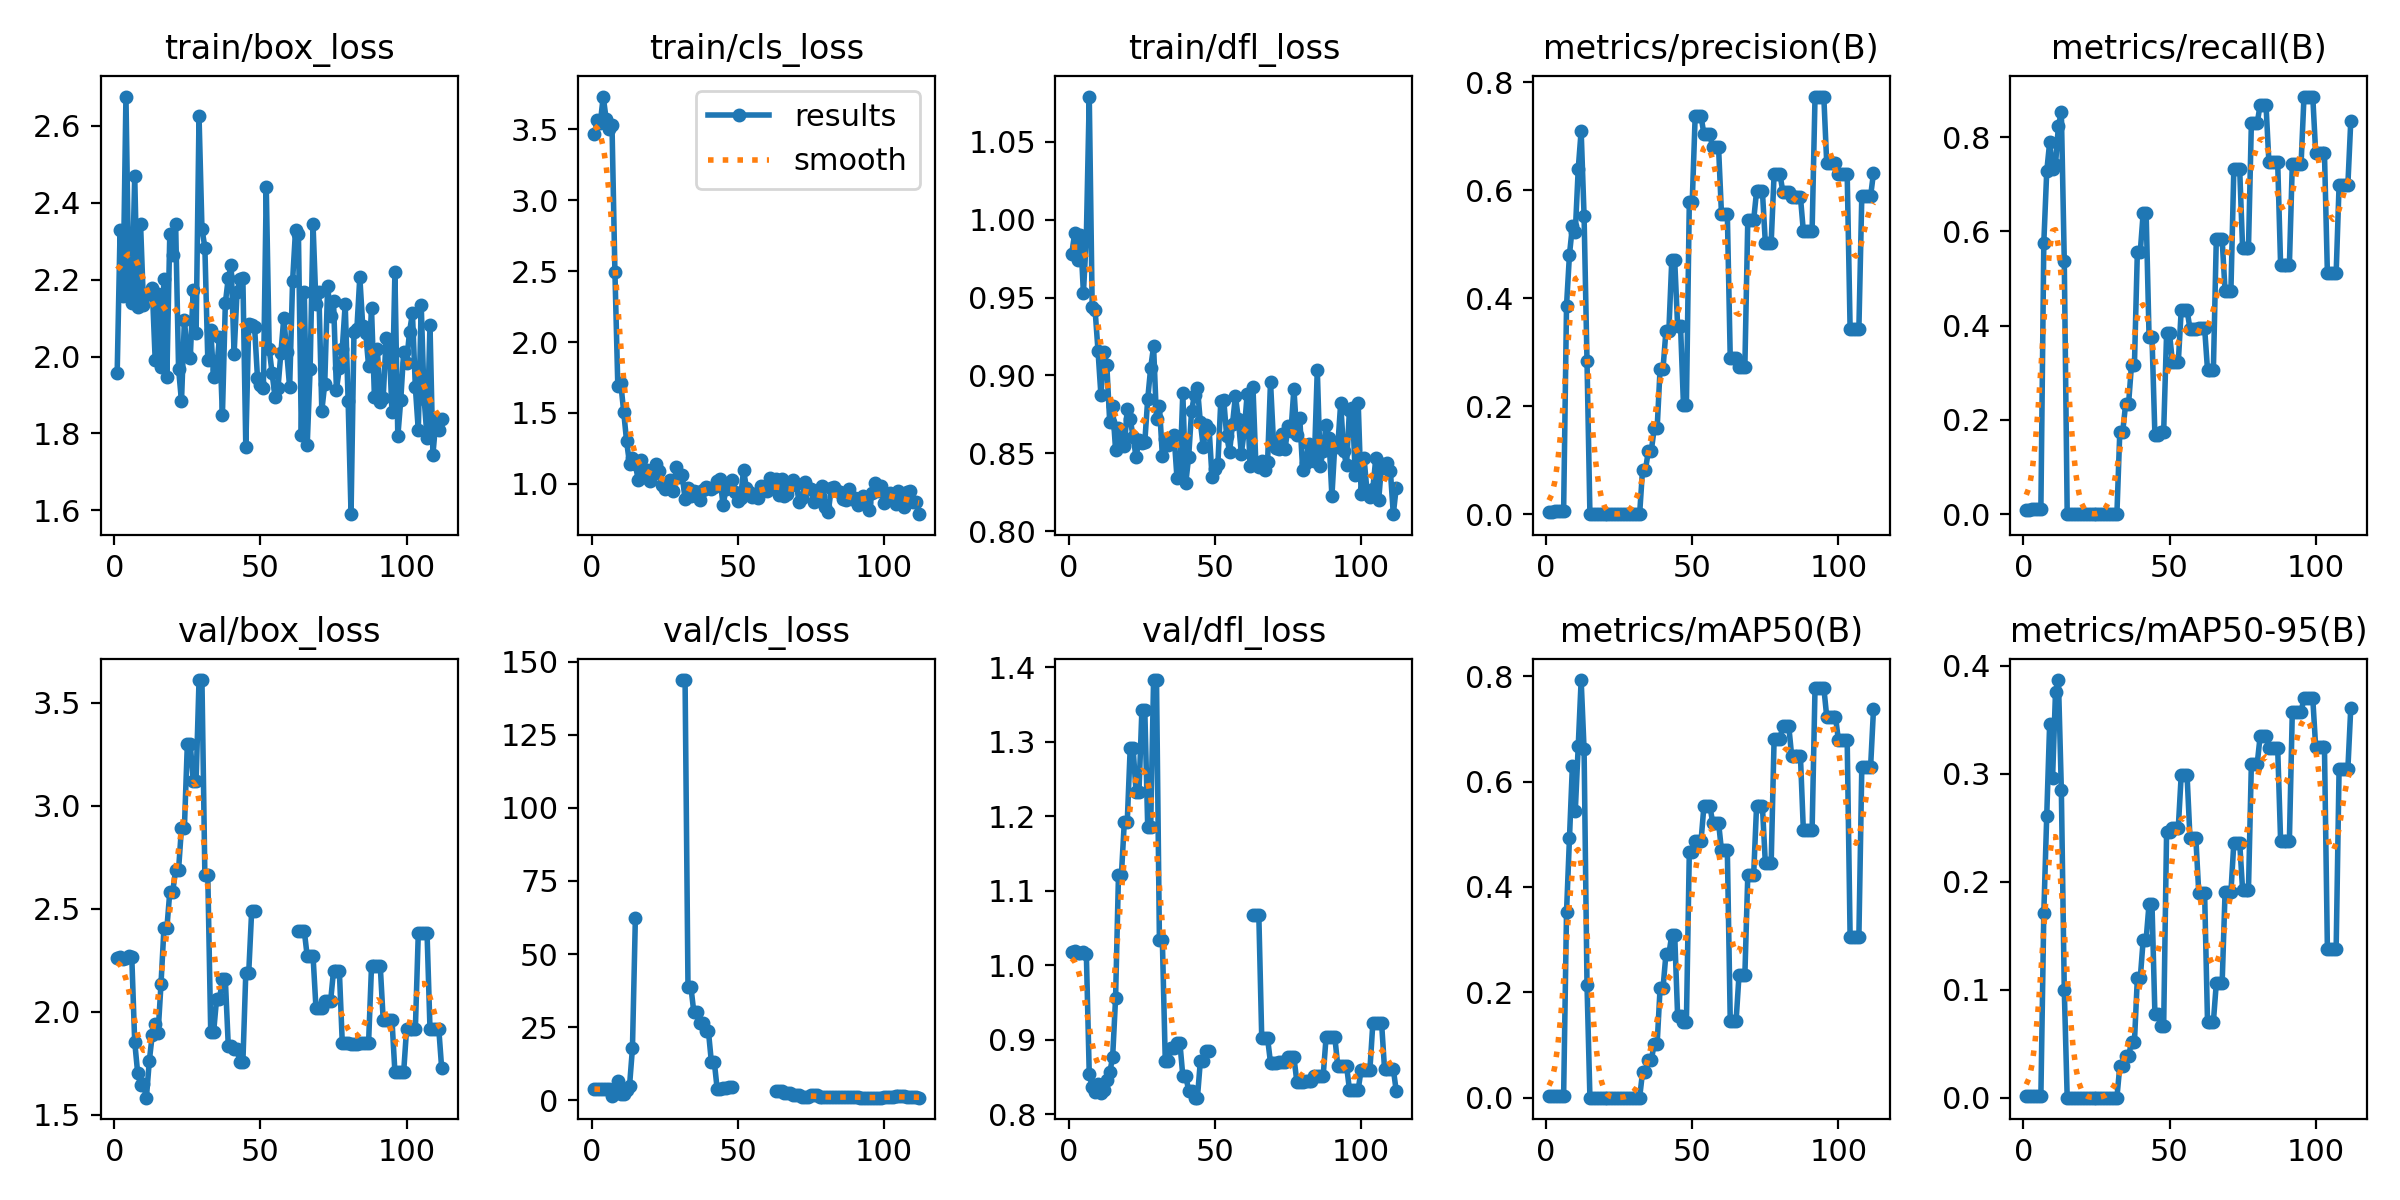

The data file committed next to this chart (first rows):
epoch, time, train/box_loss, train/cls_loss, train/dfl_loss, metrics/precision(B), metrics/recall(B), metrics/mAP50(B), metrics/mAP50-95(B), val/box_loss, val/cls_loss, val/dfl_loss, lr/pg0, lr/pg1, lr/pg2
1, 9.947, 1.956, 3.466, 0.978, 0.00444, 0.00948, 0.00227, 0.00153, 2.26, 3.928, 1.018, 0, 0, 0
2, 11.34, 2.33, 3.563, 0.9912, 0.00444, 0.00948, 0.00227, 0.00153, 2.266, 3.92, 1.018, 1.99604e-05, 1.99604e-05, 1.99604e-05
3, 12.39, 2.159, 3.541, 0.9743, 0.00556, 0.01185, 0.00284, 0.00198, 2.256, 3.907, 1.016, 3.98416e-05, 3.98416e-05, 3.98416e-05
4, 13.22, 2.676, 3.73, 0.9903, 0.00556, 0.01185, 0.00284, 0.00198, 2.26, 3.901, 1.017, 5.96436e-05, 5.96436e-05, 5.96436e-05
5, 13.89, 2.186, 3.573, 0.953, 0.00556, 0.01185, 0.00284, 0.00198, 2.27, 3.893, 1.017, 7.93664e-05, 7.93664e-05, 7.93664e-05
6, 14.62, 2.14, 3.499, 0.9889, 0.00556, 0.01185, 0.00284, 0.00198, 2.264, 3.889, 1.015, 9.901e-05, 9.901e-05, 9.901e-05
7, 15.32, 2.47, 3.531, 1.079, 0.3863, 0.5758, 0.3526, 0.1709, 1.853, 1.56, 0.8535, 0.0001186, 0.0001186, 0.0001186
8, 16.22, 2.128, 2.496, 0.944, 0.4804, 0.7275, 0.4919, 0.2611, 1.704, 3.329, 0.8369, 0.0001381, 0.0001381, 0.0001381
9, 17.12, 2.346, 1.687, 0.9419, 0.5326, 0.7891, 0.6294, 0.3461, 1.645, 6.586, 0.8293, 0.0001575, 0.0001575, 0.0001575
10, 18.09, 2.135, 1.711, 0.9157, 0.5227, 0.7322, 0.5448, 0.2959, 1.647, 2.249, 0.8404, 0.0001768, 0.0001768, 0.0001768
11, 19.03, 2.161, 1.51, 0.8871, 0.6393, 0.7417, 0.6673, 0.3755, 1.582, 2.197, 0.8278, 0.000196, 0.000196, 0.000196
12, 20.04, 2.164, 1.3, 0.9153, 0.7096, 0.8246, 0.7926, 0.3865, 1.761, 3.38, 0.8321, 0.0002152, 0.0002152, 0.0002152
13, 21.21, 2.179, 1.143, 0.9067, 0.5521, 0.8531, 0.6609, 0.2844, 1.888, 4.952, 0.8454, 0.0002343, 0.0002343, 0.0002343
14, 22.7, 1.991, 1.185, 0.8701, 0.2841, 0.5379, 0.2147, 0.09973, 1.939, 17.82, 0.8559, 0.0002533, 0.0002533, 0.0002533
15, 24.16, 2.163, 1.137, 0.8801, 0, 0, 0, 0, 1.898, 62.47, 0.8764, 0.0002722, 0.0002722, 0.0002722
16, 25.52, 1.973, 1.025, 0.8522, 0, 0, 0, 0, 2.136, inf, 0.9557, 0.0002911, 0.0002911, 0.0002911
17, 27.04, 2.201, 1.171, 0.8661, 0, 0, 0, 0, 2.405, inf, 1.122, 0.0003099, 0.0003099, 0.0003099
18, 28.05, 1.946, 1.047, 0.8568, 0, 0, 0, 0, 2.405, inf, 1.122, 0.0003286, 0.0003286, 0.0003286
19, 29.05, 2.319, 1.096, 0.8548, 0, 0, 0, 0, 2.582, inf, 1.193, 0.0003472, 0.0003472, 0.0003472
20, 30.21, 2.264, 1.02, 0.8784, 0, 0, 0, 0, 2.582, inf, 1.193, 0.0003657, 0.0003657, 0.0003657
21, 31.39, 2.345, 1.07, 0.872, 0, 0, 0, 0, 2.689, inf, 1.291, 0.0003842, 0.0003842, 0.0003842
22, 32.4, 1.969, 1.141, 0.8607, 0, 0, 0, 0, 2.689, inf, 1.291, 0.0004025, 0.0004025, 0.0004025
23, 33.38, 1.883, 1.093, 0.8476, 0, 0, 0, 0, 2.895, inf, 1.233, 0.0004208, 0.0004208, 0.0004208
24, 34.3, 2.096, 0.9933, 0.8583, 0, 0, 0, 0, 2.895, inf, 1.233, 0.0004391, 0.0004391, 0.0004391
25, 35.32, 2.005, 0.9648, 0.8565, 0, 0, 0, 0, 3.299, inf, 1.342, 0.0004572, 0.0004572, 0.0004572
26, 36.47, 1.995, 0.9858, 0.8573, 0, 0, 0, 0, 3.299, inf, 1.342, 0.0004752, 0.0004752, 0.0004752
27, 37.44, 2.174, 1.03, 0.885, 0, 0, 0, 0, 3.123, inf, 1.185, 0.0004932, 0.0004932, 0.0004932
28, 38.24, 2.061, 0.947, 0.9048, 0, 0, 0, 0, 3.123, inf, 1.185, 0.0005111, 0.0005111, 0.0005111
29, 39.26, 2.626, 1.117, 0.9186, 0, 0, 0, 0, 3.611, inf, 1.383, 0.000529, 0.000529, 0.000529
30, 40.25, 2.333, 1.046, 0.872, 0, 0, 0, 0, 3.611, inf, 1.383, 0.0005467, 0.0005467, 0.0005467
31, 41.31, 2.284, 1.062, 0.8807, 0, 0, 0, 0, 2.662, 143.7, 1.033, 0.0005644, 0.0005644, 0.0005644
32, 42.25, 1.992, 0.8934, 0.8485, 0, 0, 0, 0, 2.662, 143.7, 1.033, 0.0005819, 0.0005819, 0.0005819
33, 43.24, 2.068, 0.9745, 0.8589, 0.08222, 0.1754, 0.04832, 0.0294, 1.902, 38.73, 0.8717, 0.0005994, 0.0005994, 0.0005994
34, 44.19, 1.946, 0.916, 0.8551, 0.08222, 0.1754, 0.04832, 0.0294, 1.902, 38.73, 0.8717, 0.0006169, 0.0006169, 0.0006169
35, 45.18, 1.964, 0.9496, 0.8598, 0.1175, 0.2346, 0.07093, 0.03857, 2.061, 30.13, 0.8886, 0.0006342, 0.0006342, 0.0006342
36, 46.19, 2.052, 0.9434, 0.8618, 0.1175, 0.2346, 0.07093, 0.03857, 2.061, 30.13, 0.8886, 0.0006515, 0.0006515, 0.0006515
37, 47.12, 1.847, 0.8832, 0.8343, 0.1594, 0.3175, 0.1028, 0.05149, 2.157, 26.37, 0.8959, 0.0006687, 0.0006687, 0.0006687
38, 48.16, 2.139, 0.9573, 0.8363, 0.1594, 0.3175, 0.1028, 0.05149, 2.157, 26.37, 0.8959, 0.0006858, 0.0006858, 0.0006858
39, 49.16, 2.204, 0.9814, 0.8888, 0.2692, 0.5569, 0.2079, 0.1109, 1.835, 23.54, 0.8513, 0.0007028, 0.0007028, 0.0007028
40, 50.16, 2.237, 0.9737, 0.8307, 0.2692, 0.5569, 0.2079, 0.1109, 1.835, 23.54, 0.8513, 0.0007198, 0.0007198, 0.0007198
41, 51.31, 2.007, 0.9606, 0.8477, 0.3393, 0.6398, 0.2723, 0.1463, 1.818, 13.1, 0.8315, 0.0007366, 0.0007366, 0.0007366
42, 52.3, 2.167, 0.9747, 0.8772, 0.3393, 0.6398, 0.2723, 0.1463, 1.818, 13.1, 0.8315, 0.0007534, 0.0007534, 0.0007534
43, 53.25, 2.201, 1.024, 0.8877, 0.4699, 0.3768, 0.309, 0.1794, 1.754, 3.723, 0.822, 0.0007701, 0.0007701, 0.0007701
44, 54.18, 2.203, 1.032, 0.8921, 0.4699, 0.3768, 0.309, 0.1794, 1.754, 3.723, 0.822, 0.0007868, 0.0007868, 0.0007868
45, 55.23, 1.765, 0.8494, 0.8699, 0.348, 0.1683, 0.1548, 0.07767, 2.189, 4.34, 0.8711, 0.0008033, 0.0008033, 0.0008033
46, 56.23, 2.085, 0.9636, 0.854, 0.348, 0.1683, 0.1548, 0.07767, 2.189, 4.34, 0.8711, 0.0008198, 0.0008198, 0.0008198
47, 57.3, 2.081, 0.9876, 0.8685, 0.2016, 0.1754, 0.1435, 0.06661, 2.487, 4.714, 0.8848, 0.0008362, 0.0008362, 0.0008362
48, 58.25, 2.077, 1.027, 0.8657, 0.2016, 0.1754, 0.1435, 0.06661, 2.487, 4.714, 0.8848, 0.0008525, 0.0008525, 0.0008525
49, 59.26, 1.944, 0.9458, 0.8345, 0.5784, 0.3839, 0.4669, 0.2463, nan, nan, nan, 0.0008688, 0.0008688, 0.0008688
50, 60.33, 1.927, 0.881, 0.84, 0.5784, 0.3839, 0.4669, 0.2463, nan, nan, nan, 0.0008849, 0.0008849, 0.0008849
51, 61.49, 1.918, 0.9014, 0.8434, 0.7369, 0.3223, 0.4867, 0.2497, nan, nan, nan, 0.000901, 0.000901, 0.000901
52, 62.53, 2.441, 1.098, 0.8838, 0.7369, 0.3223, 0.4867, 0.2497, nan, nan, nan, 0.000917, 0.000917, 0.000917
53, 63.54, 2.02, 0.9692, 0.8844, 0.7369, 0.3223, 0.4867, 0.2497, nan, nan, nan, 0.0009329, 0.0009329, 0.0009329
54, 64.59, 1.956, 0.9462, 0.8612, 0.7035, 0.4329, 0.5537, 0.2987, nan, nan, nan, 0.0009488, 0.0009488, 0.0009488
55, 65.66, 1.895, 0.9066, 0.8509, 0.7035, 0.4329, 0.5537, 0.2987, nan, nan, nan, 0.0009645, 0.0009645, 0.0009645
56, 66.77, 1.917, 0.926, 0.8689, 0.7035, 0.4329, 0.5537, 0.2987, nan, nan, nan, 0.0009802, 0.0009802, 0.0009802
57, 67.73, 2.01, 0.898, 0.887, 0.6789, 0.3934, 0.5221, 0.2403, nan, nan, nan, 0.0009958, 0.0009958, 0.0009958
58, 68.7, 2.101, 0.9838, 0.872, 0.6789, 0.3934, 0.5221, 0.2403, nan, nan, nan, 0.001011, 0.001011, 0.001011
59, 69.55, 2.011, 0.9552, 0.8497, 0.6789, 0.3934, 0.5221, 0.2403, nan, nan, nan, 0.001027, 0.001027, 0.001027
60, 70.66, 1.919, 0.9518, 0.8639, 0.5561, 0.3957, 0.4693, 0.1898, nan, nan, nan, 0.001042, 0.001042, 0.001042
... 52 more rows
